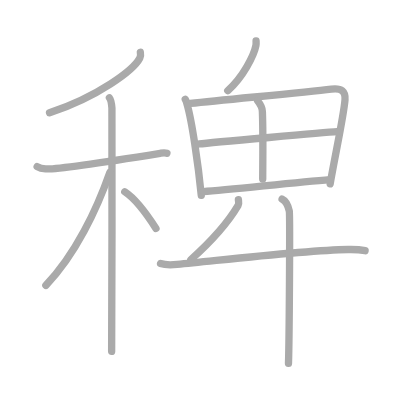
t = 0.00 s
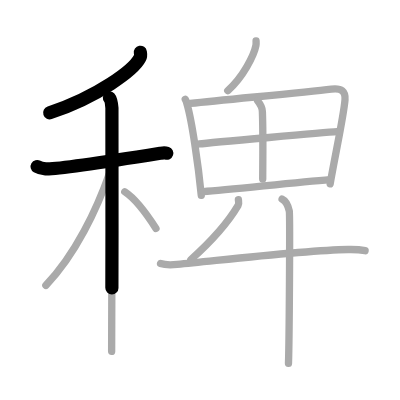
t = 2.75 s
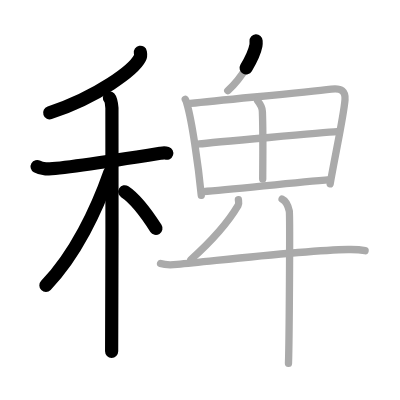
t = 5.50 s
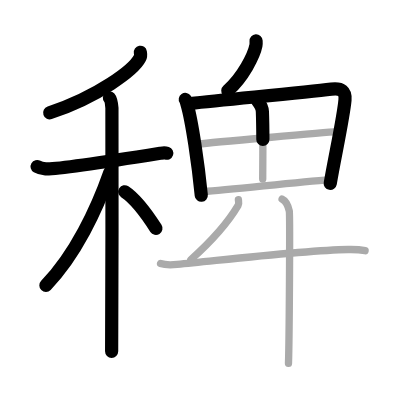
t = 8.50 s
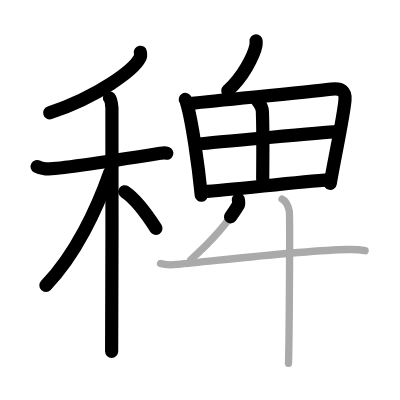
t = 11.25 s
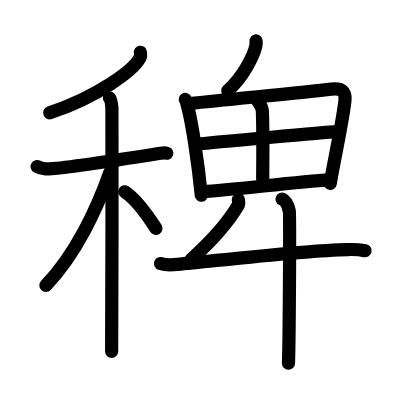
t = 14.00 s

The animated SVG that drew these frames (rendered in a browser with its animation timeline set to each time). Animation: 14 SMIL elements (animate=14); one cycle of 14.00 s.

<?xml version="1.0" standalone="no"?>
<!DOCTYPE svg PUBLIC "-//W3C//DTD SVG 1.1//EN"   "http://www.w3.org/Graphics/SVG/1.1/DTD/svg11.dtd">
<svg width="400px" height="400px"  version="1.1" xmlns="http://www.w3.org/2000/svg">
  <defs>
    <marker id="Triangle" viewBox="0 0 10 10" refX="0" refY="5" markerUnits="strokeWidth" markerWidth="3" style="stroke-opacity:0%;fill:#aaaaaa;" markerHeight="2" orient="auto">
      <path d="M 0 0 L 10 5 L 0 10 z" />
    </marker>
    
    <marker id="Arrow" viewBox="0 0 10 10" refX="5" refY="5" markerUnits="strokeWidth" markerWidth="1.8" style="stroke-opacity:0%;fill:#770000;" markerHeight="2" orient="auto">
      <path d="M 0 4 L 6 4 L 4 1 L 10 5 L 4 9 L 6 6 L 0 6 z" />
        <circle cx="5" cy="5" r="5" />
      </marker>
    
    <marker id="TriangleRed" viewBox="0 0 10 10" refX="0" refY="5" markerUnits="strokeWidth" markerWidth="3" style="stroke-opacity:0%;fill:#CC0000;" markerHeight="2" orient="auto">
      <path d="M 0 0 L 10 5 L 0 10 z" />
    </marker>
    
    <marker id="ArrowRed" viewBox="0 0 10 10" refX="5" refY="5" markerUnits="strokeWidth" markerWidth="1.8" style="stroke-opacity:0%;fill:#CC0000;" markerHeight="2" orient="auto">
      <path d="M 0 4 L 6 4 L 4 1 L 10 5 L 4 9 L 6 6 L 0 6 z" />
        <circle cx="5" cy="5" r="5" />
      </marker>
    
  </defs>
  
  <path style="fill:#ffffff; fill-opacity:100%; fill-rule:evenodd; stroke-width:0;" d="M 0 0 L 400px 0 L 400px 400px L 0 400px L 0 0" />

  <g transform="scale(3.6697247706422 3.6697247706422)">
<path style="fill:none; fill-opacity:0%; fill-rule:evenodd; stroke:#aaaaaa; stroke-opacity:100%; stroke-width: 1.5pt; stroke-linejoin:round; stroke-linecap:round;" d="M38.25 14.25c0.07 0.39 0.15 1-0.14 1.56C36.42 19.1 26.74 26.33 13.5 30.75"></path>
<path style="fill:none; fill-opacity:0%; fill-rule:evenodd; stroke:#aaaaaa; stroke-opacity:100%; stroke-width: 1.5pt; stroke-linejoin:round; stroke-linecap:round;" d="M10.12 45.39c0.36 0.21 1.34 0.56 2.31 0.64c2.67 0.21 24.55-3.19 31.23-4.26c0.97-0.15 1.21-0.21 1.82 0"></path>
<path style="fill:none; fill-opacity:0%; fill-rule:evenodd; stroke:#aaaaaa; stroke-opacity:100%; stroke-width: 1.5pt; stroke-linejoin:round; stroke-linecap:round;" d="M29.82 26.66c0.38 0.43 0.61 1.93 0.68 2.79c0.08 0.86 0 60.93-0.08 66.3"></path>
<path style="fill:none; fill-opacity:0%; fill-rule:evenodd; stroke:#aaaaaa; stroke-opacity:100%; stroke-width: 1.5pt; stroke-linejoin:round; stroke-linecap:round;" d="M29.93 46.97C26.4 57.05 20.5 69.5 12.5 77.75"></path>
<path style="fill:none; fill-opacity:0%; fill-rule:evenodd; stroke:#aaaaaa; stroke-opacity:100%; stroke-width: 1.5pt; stroke-linejoin:round; stroke-linecap:round;" d="M34 52.25c3.56 2.33 6.58 7 8.5 10"></path>
<path style="fill:none; fill-opacity:0%; fill-rule:evenodd; stroke:#aaaaaa; stroke-opacity:100%; stroke-width: 1.5pt; stroke-linejoin:round; stroke-linecap:round;" d="M69.78 11.14c0.02 0.32 0.05 0.83-0.04 1.28c-0.53 2.71-3.55 8.65-7.68 12.29"></path>
<path style="fill:none; fill-opacity:0%; fill-rule:evenodd; stroke:#aaaaaa; stroke-opacity:100%; stroke-width: 1.5pt; stroke-linejoin:round; stroke-linecap:round;" d="M50.49 27.09c0.29 0.43 0.3 0.73 0.46 1.27c1.33 4.46 3.08 16.52 3.9 24.85"></path>
<path style="fill:none; fill-opacity:0%; fill-rule:evenodd; stroke:#aaaaaa; stroke-opacity:100%; stroke-width: 1.5pt; stroke-linejoin:round; stroke-linecap:round;" d="M51.87 28.19c10.29-1.12 30.73-2.96 38.42-3.9c2.82-0.35 3.92 0.6 3.72 2.96c-0.38 4.52-2.75 15.32-4.04 22.84"></path>
<path style="fill:none; fill-opacity:0%; fill-rule:evenodd; stroke:#aaaaaa; stroke-opacity:100%; stroke-width: 1.5pt; stroke-linejoin:round; stroke-linecap:round;" d="M70.2 27.47c0.85 1.07 1.28 2.22 1.3 2.92c0.24 6.31 0.09 14.93 0.09 18.41"></path>
<path style="fill:none; fill-opacity:0%; fill-rule:evenodd; stroke:#aaaaaa; stroke-opacity:100%; stroke-width: 1.5pt; stroke-linejoin:round; stroke-linecap:round;" d="M54.29 39.23c3.35-0.44 34.8-3.16 37.57-3.34"></path>
<path style="fill:none; fill-opacity:0%; fill-rule:evenodd; stroke:#aaaaaa; stroke-opacity:100%; stroke-width: 1.5pt; stroke-linejoin:round; stroke-linecap:round;" d="M55.39 52.21c7.41-0.48 24.35-2.48 34.58-3.26"></path>
<path style="fill:none; fill-opacity:0%; fill-rule:evenodd; stroke:#aaaaaa; stroke-opacity:100%; stroke-width: 1.5pt; stroke-linejoin:round; stroke-linecap:round;" d="M64.96 54.43c0.04 0.39 0.23 1.03-0.07 1.54c-2.2 3.73-6.82 9.36-12.88 14.78"></path>
<path style="fill:none; fill-opacity:0%; fill-rule:evenodd; stroke:#aaaaaa; stroke-opacity:100%; stroke-width: 1.5pt; stroke-linejoin:round; stroke-linecap:round;" d="M43.75 71.81c0.72 0.25 2.64 0.43 4.54 0.25c12.87-1.24 34.32-3.82 46.55-4.06c1.91-0.04 3.46 0.07 4.65 0.32"></path>
<path style="fill:none; fill-opacity:0%; fill-rule:evenodd; stroke:#aaaaaa; stroke-opacity:100%; stroke-width: 1.5pt; stroke-linejoin:round; stroke-linecap:round;" d="M76.87 54.25c1.09 0.5 1.74 2.25 1.96 3.25c0.22 1 0 35.25-0.22 41.5"></path>

<path style="fill:none; fill-opacity:0%; fill-rule:evenodd; stroke:#000000; stroke-opacity:100%; stroke-width: 2.7pt; stroke-linejoin:round; stroke-linecap:round;" d="M38.25 14.25c0.07 0.39 0.15 1-0.14 1.56C36.42 19.1 26.74 26.33 13.5 30.75" pathLength="100" stroke-dashoffset="100" stroke-dasharray="100 105"><animate id="dashAnim1" attributeName="stroke-dashoffset" from="100" to="0" dur="1s" calcMode="linear" fill="freeze"/></path>
<path style="fill:none; fill-opacity:0%; fill-rule:evenodd; stroke:#000000; stroke-opacity:100%; stroke-width: 2.7pt; stroke-linejoin:round; stroke-linecap:round;" d="M10.12 45.39c0.36 0.21 1.34 0.56 2.31 0.64c2.67 0.21 24.55-3.19 31.23-4.26c0.97-0.15 1.21-0.21 1.82 0" pathLength="100" stroke-dashoffset="100" stroke-dasharray="100 105"><animate id="dashAnim2" attributeName="stroke-dashoffset" from="100" to="0" dur="1s" calcMode="linear" begin="dashAnim1.end" fill="freeze"/></path>
<path style="fill:none; fill-opacity:0%; fill-rule:evenodd; stroke:#000000; stroke-opacity:100%; stroke-width: 2.7pt; stroke-linejoin:round; stroke-linecap:round;" d="M29.82 26.66c0.38 0.43 0.61 1.93 0.68 2.79c0.08 0.86 0 60.93-0.08 66.3" pathLength="100" stroke-dashoffset="100" stroke-dasharray="100 105"><animate id="dashAnim3" attributeName="stroke-dashoffset" from="100" to="0" dur="1s" calcMode="linear" begin="dashAnim2.end" fill="freeze"/></path>
<path style="fill:none; fill-opacity:0%; fill-rule:evenodd; stroke:#000000; stroke-opacity:100%; stroke-width: 2.7pt; stroke-linejoin:round; stroke-linecap:round;" d="M29.93 46.97C26.4 57.05 20.5 69.5 12.5 77.75" pathLength="100" stroke-dashoffset="100" stroke-dasharray="100 105"><animate id="dashAnim4" attributeName="stroke-dashoffset" from="100" to="0" dur="1s" calcMode="linear" begin="dashAnim3.end" fill="freeze"/></path>
<path style="fill:none; fill-opacity:0%; fill-rule:evenodd; stroke:#000000; stroke-opacity:100%; stroke-width: 2.7pt; stroke-linejoin:round; stroke-linecap:round;" d="M34 52.25c3.56 2.33 6.58 7 8.5 10" pathLength="100" stroke-dashoffset="100" stroke-dasharray="100 105"><animate id="dashAnim5" attributeName="stroke-dashoffset" from="100" to="0" dur="1s" calcMode="linear" begin="dashAnim4.end" fill="freeze"/></path>
<path style="fill:none; fill-opacity:0%; fill-rule:evenodd; stroke:#000000; stroke-opacity:100%; stroke-width: 2.7pt; stroke-linejoin:round; stroke-linecap:round;" d="M69.78 11.14c0.02 0.32 0.05 0.83-0.04 1.28c-0.53 2.71-3.55 8.65-7.68 12.29" pathLength="100" stroke-dashoffset="100" stroke-dasharray="100 105"><animate id="dashAnim6" attributeName="stroke-dashoffset" from="100" to="0" dur="1s" calcMode="linear" begin="dashAnim5.end" fill="freeze"/></path>
<path style="fill:none; fill-opacity:0%; fill-rule:evenodd; stroke:#000000; stroke-opacity:100%; stroke-width: 2.7pt; stroke-linejoin:round; stroke-linecap:round;" d="M50.49 27.09c0.29 0.43 0.3 0.73 0.46 1.27c1.33 4.46 3.08 16.52 3.9 24.85" pathLength="100" stroke-dashoffset="100" stroke-dasharray="100 105"><animate id="dashAnim7" attributeName="stroke-dashoffset" from="100" to="0" dur="1s" calcMode="linear" begin="dashAnim6.end" fill="freeze"/></path>
<path style="fill:none; fill-opacity:0%; fill-rule:evenodd; stroke:#000000; stroke-opacity:100%; stroke-width: 2.7pt; stroke-linejoin:round; stroke-linecap:round;" d="M51.87 28.19c10.29-1.12 30.73-2.96 38.42-3.9c2.82-0.35 3.92 0.6 3.72 2.96c-0.38 4.52-2.75 15.32-4.04 22.84" pathLength="100" stroke-dashoffset="100" stroke-dasharray="100 105"><animate id="dashAnim8" attributeName="stroke-dashoffset" from="100" to="0" dur="1s" calcMode="linear" begin="dashAnim7.end" fill="freeze"/></path>
<path style="fill:none; fill-opacity:0%; fill-rule:evenodd; stroke:#000000; stroke-opacity:100%; stroke-width: 2.7pt; stroke-linejoin:round; stroke-linecap:round;" d="M70.2 27.47c0.85 1.07 1.28 2.22 1.3 2.92c0.24 6.31 0.09 14.93 0.09 18.41" pathLength="100" stroke-dashoffset="100" stroke-dasharray="100 105"><animate id="dashAnim9" attributeName="stroke-dashoffset" from="100" to="0" dur="1s" calcMode="linear" begin="dashAnim8.end" fill="freeze"/></path>
<path style="fill:none; fill-opacity:0%; fill-rule:evenodd; stroke:#000000; stroke-opacity:100%; stroke-width: 2.7pt; stroke-linejoin:round; stroke-linecap:round;" d="M54.29 39.23c3.35-0.44 34.8-3.16 37.57-3.34" pathLength="100" stroke-dashoffset="100" stroke-dasharray="100 105"><animate id="dashAnim10" attributeName="stroke-dashoffset" from="100" to="0" dur="1s" calcMode="linear" begin="dashAnim9.end" fill="freeze"/></path>
<path style="fill:none; fill-opacity:0%; fill-rule:evenodd; stroke:#000000; stroke-opacity:100%; stroke-width: 2.7pt; stroke-linejoin:round; stroke-linecap:round;" d="M55.39 52.21c7.41-0.48 24.35-2.48 34.58-3.26" pathLength="100" stroke-dashoffset="100" stroke-dasharray="100 105"><animate id="dashAnim11" attributeName="stroke-dashoffset" from="100" to="0" dur="1s" calcMode="linear" begin="dashAnim10.end" fill="freeze"/></path>
<path style="fill:none; fill-opacity:0%; fill-rule:evenodd; stroke:#000000; stroke-opacity:100%; stroke-width: 2.7pt; stroke-linejoin:round; stroke-linecap:round;" d="M64.96 54.43c0.04 0.39 0.23 1.03-0.07 1.54c-2.2 3.73-6.82 9.36-12.88 14.78" pathLength="100" stroke-dashoffset="100" stroke-dasharray="100 105"><animate id="dashAnim12" attributeName="stroke-dashoffset" from="100" to="0" dur="1s" calcMode="linear" begin="dashAnim11.end" fill="freeze"/></path>
<path style="fill:none; fill-opacity:0%; fill-rule:evenodd; stroke:#000000; stroke-opacity:100%; stroke-width: 2.7pt; stroke-linejoin:round; stroke-linecap:round;" d="M43.75 71.81c0.72 0.25 2.64 0.43 4.54 0.25c12.87-1.24 34.32-3.82 46.55-4.06c1.91-0.04 3.46 0.07 4.65 0.32" pathLength="100" stroke-dashoffset="100" stroke-dasharray="100 105"><animate id="dashAnim13" attributeName="stroke-dashoffset" from="100" to="0" dur="1s" calcMode="linear" begin="dashAnim12.end" fill="freeze"/></path>
<path style="fill:none; fill-opacity:0%; fill-rule:evenodd; stroke:#000000; stroke-opacity:100%; stroke-width: 2.7pt; stroke-linejoin:round; stroke-linecap:round;" d="M76.87 54.25c1.09 0.5 1.74 2.25 1.96 3.25c0.22 1 0 35.25-0.22 41.5" pathLength="100" stroke-dashoffset="100" stroke-dasharray="100 105"><animate id="dashAnim14" attributeName="stroke-dashoffset" from="100" to="0" dur="1s" calcMode="linear" begin="dashAnim13.end" fill="freeze"/></path>

</g>

</svg>  
          
